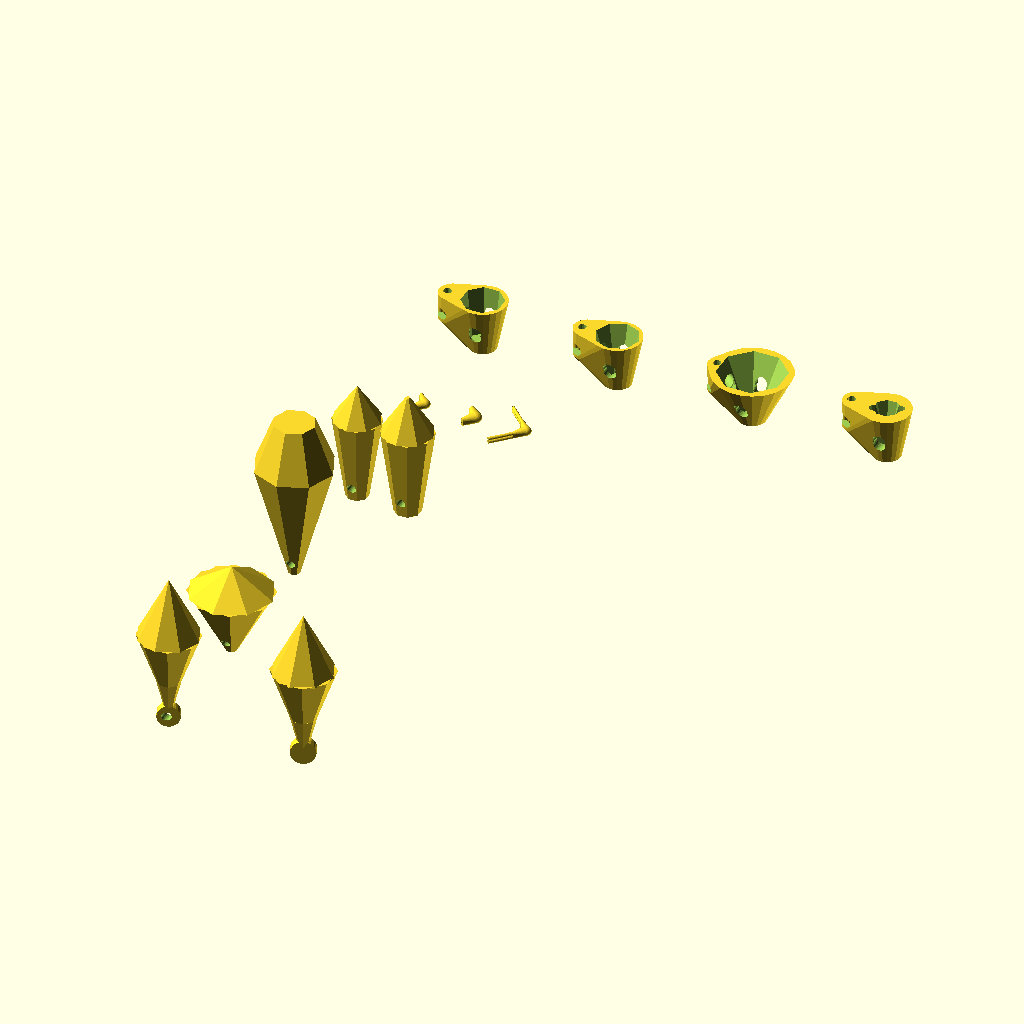
Cell 1: rendered with the file's own defaults.
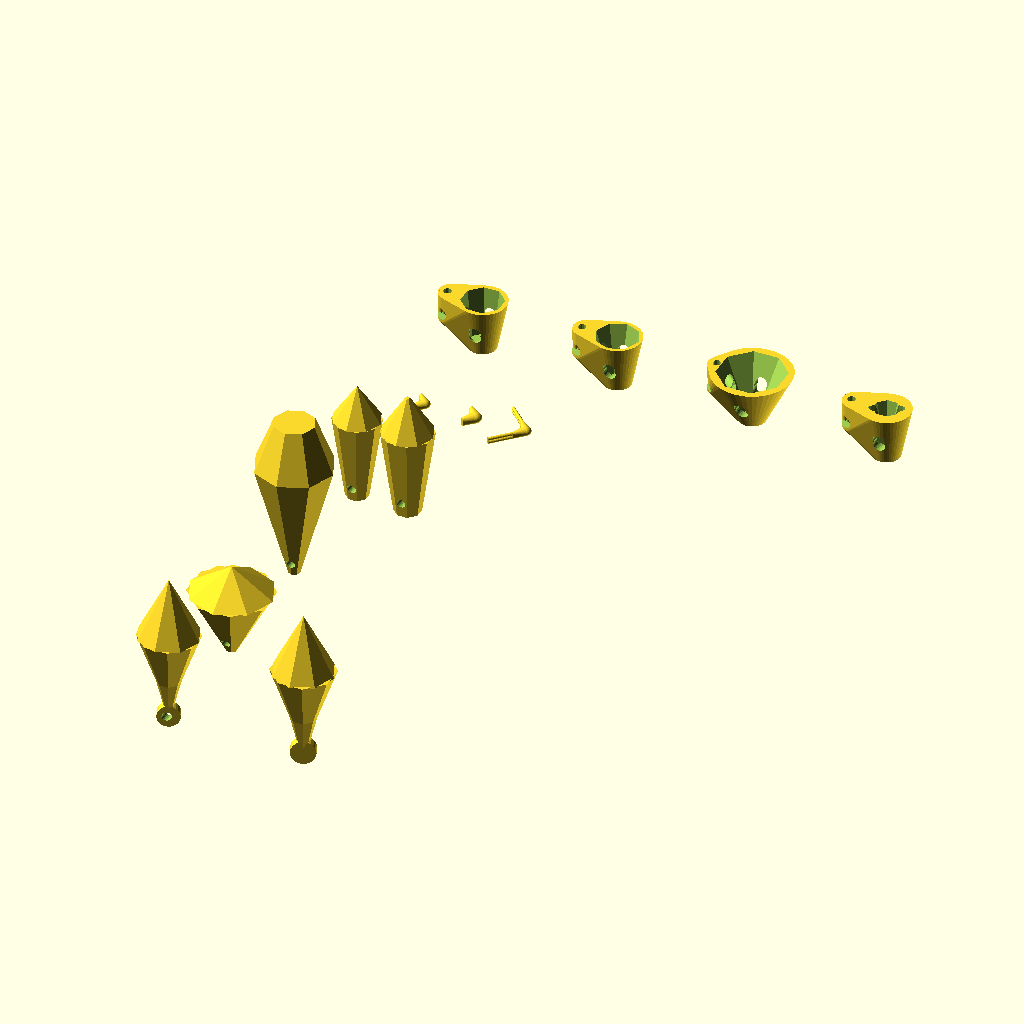
Cell 2: F2 = 44 (everything else at default).
All cells are drawn from the same view direction (rotation 55°, 0°, 25°, orthographic, colour scheme Cornfield), but the view is re-fitted for each cell, so position and scale can differ between cells as well as the parameter.
Source of the model, Lamps/ledlamps1.scad:
// ledlamps1.scad
// Mounts to place chandelier crystals in front of cheap led lights

F1=88;
F2=22;

// ----------------------------------------------------------
module xa(tol=0,hole=1,type=1){
  xtal(r1=3.3,zt=-4,r2=7,z2=21,r3=0,z3=31.6,tol=tol,hole=hole,type=type);
}

// ----------------------------------------------------------
module xb(tol=0,hole=1,type=2){
  xtal(r1=1.7,zt=-4,r2=11.5,z2=31,r3=6,z3=45,tol=tol,hole=hole,type=type);
}
  
// ----------------------------------------------------------
module xc(tol=0,hole=1,type=3){
  xtal(r1=1.7,zt=-4,r2=12.3,z2=15,r3=0,z3=23,tol=tol,hole=hole,type=type);
}
  
// ----------------------------------------------------------
module xd(tol=0,hole=2,type=4){
  xtal(r1=0.2,zt=-2,r2=3.5,z2=11,r3=9,z3=26,tol=tol,hole=hole,type=type);

}
  
// ----------------------------------------------------------
module xtal(
r1=3.3,
zt=-4,
r2=7,
z2=21,
r3=0,
z3=31.6,
hole=1,
tol=0,
type=1){

difference(){
  union(){
    if(type!=2){
    // base
    translate([0,0,zt-tol])
    rotate([0,0,180/8])
    cylinder(r1=r1+tol,r2=r2+tol,h=z2-zt+tol,$fn=8);
    }
    if(type==2){
    // base
    translate([0,0,zt-tol])
    //rotate([0,0,180/8])
    cylinder(r1=r1+tol,r2=r2+tol,h=z2-zt+tol,$fn=8);
    }
    if(type==4){
      rotate([0,0,180/8])
      rotate([90,0,0])
      cylinder(r=3.3+tol,h=2.6+tol,$fn=27,center=true);
    }
  }
  // the string hole
  if(hole){
    rotate([90,0,0])
    cylinder(r=1.3,h=20,$fn=23,center=true);
  }
}  
  // crown
  if(type!=4){
    translate([0,0,z2])
    cylinder(r1=r2+tol,r2=r3+tol,h=z3-z2+tol,$fn=8);
  }
  if(type==4){
    translate([0,0,z2])
    rotate([0,0,180/8])
    cylinder(r1=r2+tol,r2=r3+tol,h=z3-z2+tol,$fn=8);
  }
  // extra on type D
  if(type==4){
    translate([0,0,z3])
    cylinder(r1=r3,r2=0,h=18,$fn=8);
  }


}


//-----------------------------
module led1(tol=0,legs=0){

hull(){
  translate([1,-1,0])
  rotate([0,0,-45])
  rotate([90,0,0])
  cylinder(r=tol+0.5,h=3,$fn=22);

  translate([1,-1,1])
  rotate([0,0,-45])
  rotate([90,0,0])
  cylinder(r=tol+0.5,h=3,$fn=22);

  translate([1.5,0,0.75])
  scale([1.5,1.5,1.25])
  sphere(r=tol+1,$fn=44);
}
hull(){
  translate([1,,1,0])
  rotate([0,0,180+45])
  rotate([90,0,0])
  cylinder(r=tol+0.5,h=3,$fn=22);

  translate([1,1,1])
  rotate([0,0,180+45])
  rotate([90,0,0])
  cylinder(r=tol+0.5,h=3,$fn=22);

  translate([1.5,0,0.75])
  scale([1.5,1.5,1.25])
  sphere(r=tol+1,$fn=44);
}

if(legs>01){
  
  translate([1,-1,0])
  rotate([0,0,-45])
  rotate([90,0,0])
  cylinder(r=tol+0.5,h=legs,$fn=22);

  translate([1,-1,1])
  rotate([0,0,-45])
  rotate([90,0,0])
  cylinder(r=tol+0.5,h=legs,$fn=22);
  translate([1,,1,0])
  rotate([0,0,180+45])
  rotate([90,0,0])
  cylinder(r=tol+0.5,h=legs,$fn=22);

  translate([1,1,1])
  rotate([0,0,180+45])
  rotate([90,0,0])
  cylinder(r=tol+0.5,h=legs,$fn=22);
}  
}
//-------------------------------------------------
module base(type=1,hole=1){

  difference(){
    hull(){
      // minimal boss
      translate([0,0,-6])
      cylinder(r1=4,r2=7,h=15,$fn=F2);
      // bump to contain the LED
      translate([-9,0,1])
      cylinder(r=4,h=8,$fn=F2);
      
      if(type==3){
        // add extra boss
        translate([0,0,-6])
        cylinder(r1=4,r2=11.5,h=15,$fn=F2);
      }        
      
      
    }
    // crystal cut
    if(type==1){
      xa(tol=0.8,hole=0);
    }
    if(type==2){
      xb(tol=0.8,hole=0);
    }
    if(type==3){
      xc(tol=0.8,hole=0);
    }
    if(type==4){
      xd(tol=0.8,hole=0);
      translate([0,0,-1])
      rotate([0,0,180/8])
      scale([2.5,1,1,])
      cylinder(r=2,h=16,$fn=22);
    }
    
    // cut to secure crystal through its hole
    if(hole){
      rotate([90,0,0])
      cylinder(r=1.8,h=20,$fn=23,center=true);
      translate([0,0,1.5])
      rotate([90,0,0])
      cylinder(r=1.8,h=20,$fn=23,center=true);
    }
    
    // cut for the LED
    hull(){
      translate([-9,0,3])
      led1(tol=0.5,legs=10);
      
      translate([-19,0,3])
      led1(tol=0.5,legs=10);
    }
    
    // retainer for the LED
    translate([-10.5,0,-5])
    cylinder(r=1.2,h=20,$fn=16);

    // cut for the light 
    translate([-4,0,3])
    rotate([0,90,0])
    cylinder(r=2,h=5,$fn=12,center=true);

  }
  // add back a printing closure
    translate([-12.3,0,1])
    cylinder(r=0.8,h=8,$fn=16);
  
}
//===================================================

translate([0,40,0])
base(type=1);

translate([40,40,0])
base(type=2);

translate([80,40,0])
base(type=3);

translate([120,40,0])
base(type=4);



led1();

translate([15,0,0])
difference(){
  led1(tol=0.2);
  led1(tol=0);
}

translate([30,0,0])
led1(legs=10);

translate([0,-40,0])
xa();

translate([15,-40,0])
difference(){
  xa(tol=0.6);
  xa(tol=0);
}

translate([0,-80,0])
xb();

translate([0,-120,0])
xc();

translate([0,-160,0])
xd();

translate([40,-160,0])
xd(tol=0.3,hole=0);


//===============================================
Parameter table extracted from the source (name, type, default, range or options):
F1: number, default 88
F2: number, default 22
